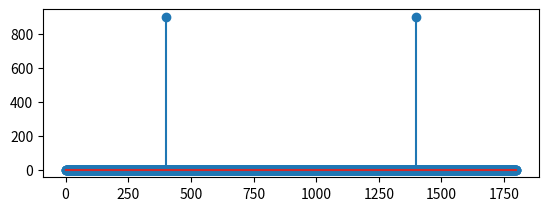

The script that saved this image:
import numpy as np
import matplotlib.pyplot as plt

n=np.arange(0,1800)
x=np.cos((2*np.pi*200*n)/900)
w1=[]

def DFT(x,N):
	for k in range(0,1800):
		s=0
		for i in range(0,1800):
			s=s+((x[i]*np.exp((-1j*2*np.pi*k*i)/N)))
		w1.append(s)
k=np.arange(0,1800)
X=DFT(x,1800)

plt.subplot(2,1,1)
plt.stem(k,np.abs(w1))
plt.show()
